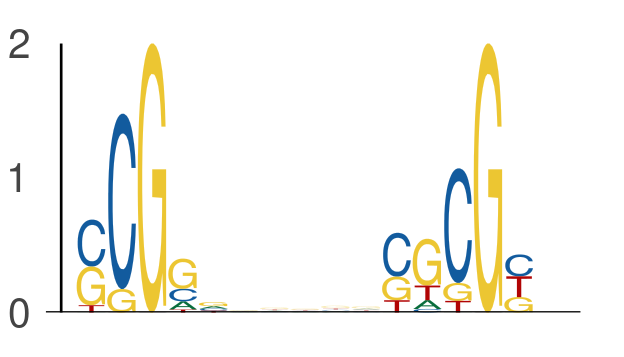

The table this chart was drawn from, first rows:
seq_index, start_position, end_position, is_reversed_complement
7328, 59, 64, 0
7328, 69, 74, 0
4575, 10, 15, 0
4575, 20, 25, 0
182, 44, 49, 0
182, 54, 59, 0
6651, 24, 29, 0
6651, 34, 39, 0
7198, 34, 39, 0
7198, 44, 49, 0
6974, 31, 36, 0
6974, 41, 46, 0
5857, 59, 64, 0
5857, 69, 74, 0
6514, 60, 65, 0
6514, 70, 75, 0
2085, 19, 24, 0
2085, 29, 34, 0
7517, 51, 56, 0
7517, 61, 66, 0
4950, 10, 15, 0
4950, 20, 25, 0
6977, 22, 27, 0
6977, 32, 37, 0
4816, 48, 53, 0
4816, 58, 63, 0
5839, 14, 19, 0
5839, 24, 29, 0
3139, 19, 24, 0
3139, 29, 34, 0
7113, 32, 37, 0
7113, 42, 47, 0
7113, 24, 29, 0
7113, 34, 39, 0
7113, 49, 54, 0
7113, 59, 64, 0
3855, 61, 66, 0
3855, 71, 76, 0
2862, 51, 56, 0
2862, 61, 66, 0
6410, 28, 33, 0
6410, 38, 43, 0
2262, 48, 53, 0
2262, 58, 63, 0
5446, 6, 11, 0
5446, 16, 21, 0
3989, 6, 11, 0
3989, 16, 21, 0
630, 41, 46, 0
630, 51, 56, 0
569, 62, 67, 0
569, 72, 77, 0
4053, 48, 53, 0
4053, 58, 63, 0
7776, 21, 26, 0
7776, 31, 36, 0
6893, 39, 44, 0
6893, 49, 54, 0
449, 65, 70, 0
449, 75, 80, 0
... 790 more rows
